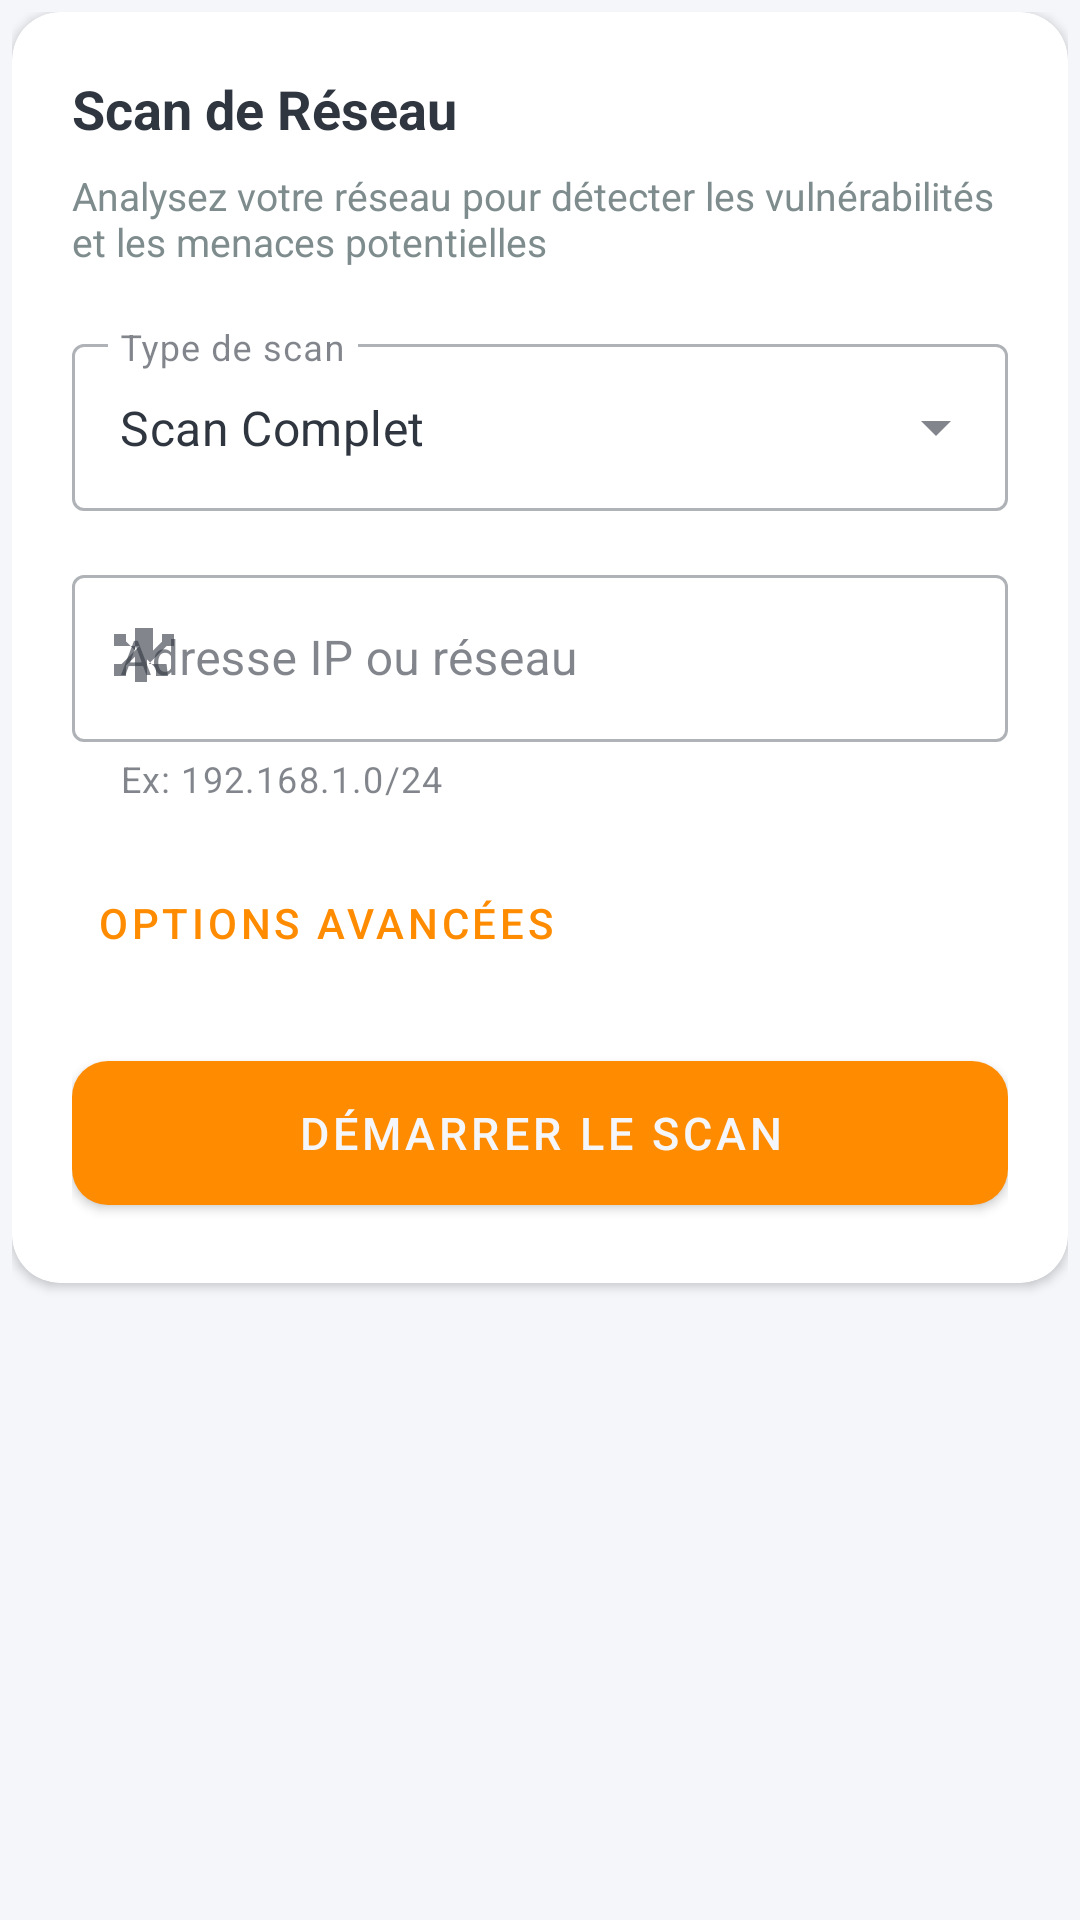

The Android layout XML behind this screen, and the referenced resources:
<!-- AndroidManifest.xml: application theme Theme.KotighiAI -->
<!-- res/layout/fragment_network_scan.xml -->
<?xml version="1.0" encoding="utf-8"?>
<LinearLayout xmlns:android="http://schemas.android.com/apk/res/android"
    xmlns:app="http://schemas.android.com/apk/res-auto"
    android:layout_width="match_parent"
    android:layout_height="wrap_content"
    android:orientation="vertical"
    android:padding="4dp">

    
    <com.google.android.material.card.MaterialCardView
        android:layout_width="match_parent"
        android:layout_height="wrap_content"
        android:layout_marginBottom="16dp"
        app:cardElevation="2dp"
        app:cardCornerRadius="16dp">

        <LinearLayout
            android:layout_width="match_parent"
            android:layout_height="wrap_content"
            android:orientation="vertical"
            android:padding="20dp">

            <TextView
                android:layout_width="wrap_content"
                android:layout_height="wrap_content"
                android:text="Scan de Réseau"
                android:textSize="18sp"
                android:textStyle="bold"
                android:textColor="?attr/colorOnSurface"
                android:layout_marginBottom="8dp"/>

            <TextView
                android:layout_width="wrap_content"
                android:layout_height="wrap_content"
                android:text="Analysez votre réseau pour détecter les vulnérabilités et les menaces potentielles"
                android:textSize="13sp"
                android:textColor="?attr/android:textColorSecondary"
                android:layout_marginBottom="20dp"/>

            
            <com.google.android.material.textfield.TextInputLayout
                android:layout_width="match_parent"
                android:layout_height="wrap_content"
                android:hint="Type de scan"
                style="@style/Widget.MaterialComponents.TextInputLayout.OutlinedBox.ExposedDropdownMenu"
                android:layout_marginBottom="16dp">

                <AutoCompleteTextView
                    android:id="@+id/spinnerScanType"
                    android:layout_width="match_parent"
                    android:layout_height="wrap_content"
                    android:inputType="none"
                    android:text="Scan Complet"/>

            </com.google.android.material.textfield.TextInputLayout>

            
            <com.google.android.material.textfield.TextInputLayout
                android:layout_width="match_parent"
                android:layout_height="wrap_content"
                android:hint="Adresse IP ou réseau"
                style="@style/Widget.MaterialComponents.TextInputLayout.OutlinedBox"
                app:startIconDrawable="@drawable/network"
                app:helperText="Ex: 192.168.1.0/24"
                android:layout_marginBottom="16dp">

                <com.google.android.material.textfield.TextInputEditText
                    android:id="@+id/editIpAddress"
                    android:layout_width="match_parent"
                    android:layout_height="wrap_content"
                    android:inputType="text"/>

            </com.google.android.material.textfield.TextInputLayout>

            
            <com.google.android.material.button.MaterialButton
                android:id="@+id/btnAdvancedOptions"
                android:layout_width="wrap_content"
                android:layout_height="wrap_content"
                android:text="Options avancées"
                style="@style/Widget.MaterialComponents.Button.TextButton"
                app:icon="@drawable/settings"
                android:layout_marginBottom="16dp"/>

            
            <com.google.android.material.button.MaterialButton
                android:id="@+id/btnStartScan"
                android:layout_width="match_parent"
                android:layout_height="60dp"
                android:text="DÉMARRER LE SCAN"
                app:icon="@drawable/scan"
                app:iconGravity="textStart"
                app:cornerRadius="12dp"
                android:textSize="15sp"/>

        </LinearLayout>

    </com.google.android.material.card.MaterialCardView>

    
    <com.google.android.material.card.MaterialCardView
        android:id="@+id/cardScanResults"
        android:layout_width="match_parent"
        android:layout_height="wrap_content"
        android:visibility="gone"
        app:cardElevation="2dp"
        app:cardCornerRadius="16dp">

        <LinearLayout
            android:layout_width="match_parent"
            android:layout_height="wrap_content"
            android:orientation="vertical"
            android:padding="20dp">

            <TextView
                android:layout_width="wrap_content"
                android:layout_height="wrap_content"
                android:text="Résultats du Scan"
                android:textSize="18sp"
                android:textStyle="bold"
                android:textColor="?attr/colorOnSurface"
                android:layout_marginBottom="16dp"/>

            <androidx.recyclerview.widget.RecyclerView
                android:id="@+id/recyclerScanResults"
                android:layout_width="match_parent"
                android:layout_height="wrap_content"
                android:minHeight="100dp"/>

        </LinearLayout>

    </com.google.android.material.card.MaterialCardView>

</LinearLayout>
<!-- resources referenced by this layout -->
<resources>
  <!-- drawable network (drawable) -->
  <vector xmlns:android="http://schemas.android.com/apk/res/android"
      android:width="24dp"
      android:height="24dp"
      android:viewportWidth="24"
      android:viewportHeight="24">
      <path
          android:fillColor="@android:color/white"
          android:pathData="M15,20H9v-8.5l-3,3V18H2v-4h2.5l6,-6L2,8V4h4v2.5l3,3L9,2h6v7.5l3,-3V4h4v4h-2.5l-6,6 6,0L20,18h-4v-2.5l-3,-3L13,20z"/>
  </vector>
  <style name="Theme.KotighiAI" parent="Theme.MaterialComponents.DayNight.NoActionBar">
          
          <item name="colorPrimary">@color/accent_cyan</item>
          <item name="colorPrimaryVariant">@color/bg_surface</item>
          <item name="colorOnPrimary">@color/bg_dark</item>
          <item name="colorSecondary">@color/accent_purple</item>
          <item name="colorOnSecondary">@color/bg_dark</item> 
          <item name="colorSurface">@color/bg_surface</item>
          <item name="colorOnSurface">@color/text_primary</item>
          <item name="android:colorBackground">@color/bg_dark</item>
          <item name="colorOnBackground">@color/text_primary</item>
          <item name="colorError">@color/danger</item>
  
          
          <item name="android:statusBarColor">?attr/android:colorBackground</item>
          <item name="android:navigationBarColor">?attr/colorSurface</item>
          
          
          <item name="android:textColorPrimary">@color/text_primary</item>
          <item name="android:textColorSecondary">@color/text_secondary</item>
  
          
          <item name="colorControlNormal">@color/bg_border</item>
          <item name="colorControlActivated">@color/accent_cyan</item>
  
          <item name="colorAccent">@color/accent_cyan</item>
          
          
          <item name="textAppearanceHeadline1">@style/TextAppearance.MaterialComponents.Headline1</item>
          <item name="textAppearanceHeadline2">@style/TextAppearance.MaterialComponents.Headline2</item>
          <item name="textAppearanceHeadline3">@style/TextAppearance.MaterialComponents.Headline3</item>
          <item name="textAppearanceHeadline4">@style/TextAppearance.MaterialComponents.Headline4</item>
          <item name="textAppearanceHeadline5">@style/TextAppearance.MaterialComponents.Headline5</item>
          <item name="textAppearanceHeadline6">@style/TextAppearance.MaterialComponents.Headline6</item>
          <item name="textAppearanceSubtitle1">@style/TextAppearance.MaterialComponents.Subtitle1</item>
          <item name="textAppearanceSubtitle2">@style/TextAppearance.MaterialComponents.Subtitle2</item>
          <item name="textAppearanceBody1">@style/TextAppearance.MaterialComponents.Body1</item>
          <item name="textAppearanceBody2">@style/TextAppearance.MaterialComponents.Body2</item>
          <item name="textAppearanceCaption">@style/TextAppearance.MaterialComponents.Caption</item>
          <item name="textAppearanceButton">@style/TextAppearance.MaterialComponents.Button</item>
          <item name="textAppearanceOverline">@style/TextAppearance.MaterialComponents.Overline</item>
      </style>
  <color name="accent_cyan">#FF8C00</color>
  <color name="bg_surface">#FFFFFF</color>
  <color name="bg_dark">#F5F6FA</color>
  <color name="accent_purple">#6C5CE7</color>
  <color name="text_primary">#2F3640</color>
  <color name="danger">#D63031</color>
  <color name="text_secondary">#7F8C8D</color>
  <color name="bg_border">#DCDDE1</color>
</resources>
